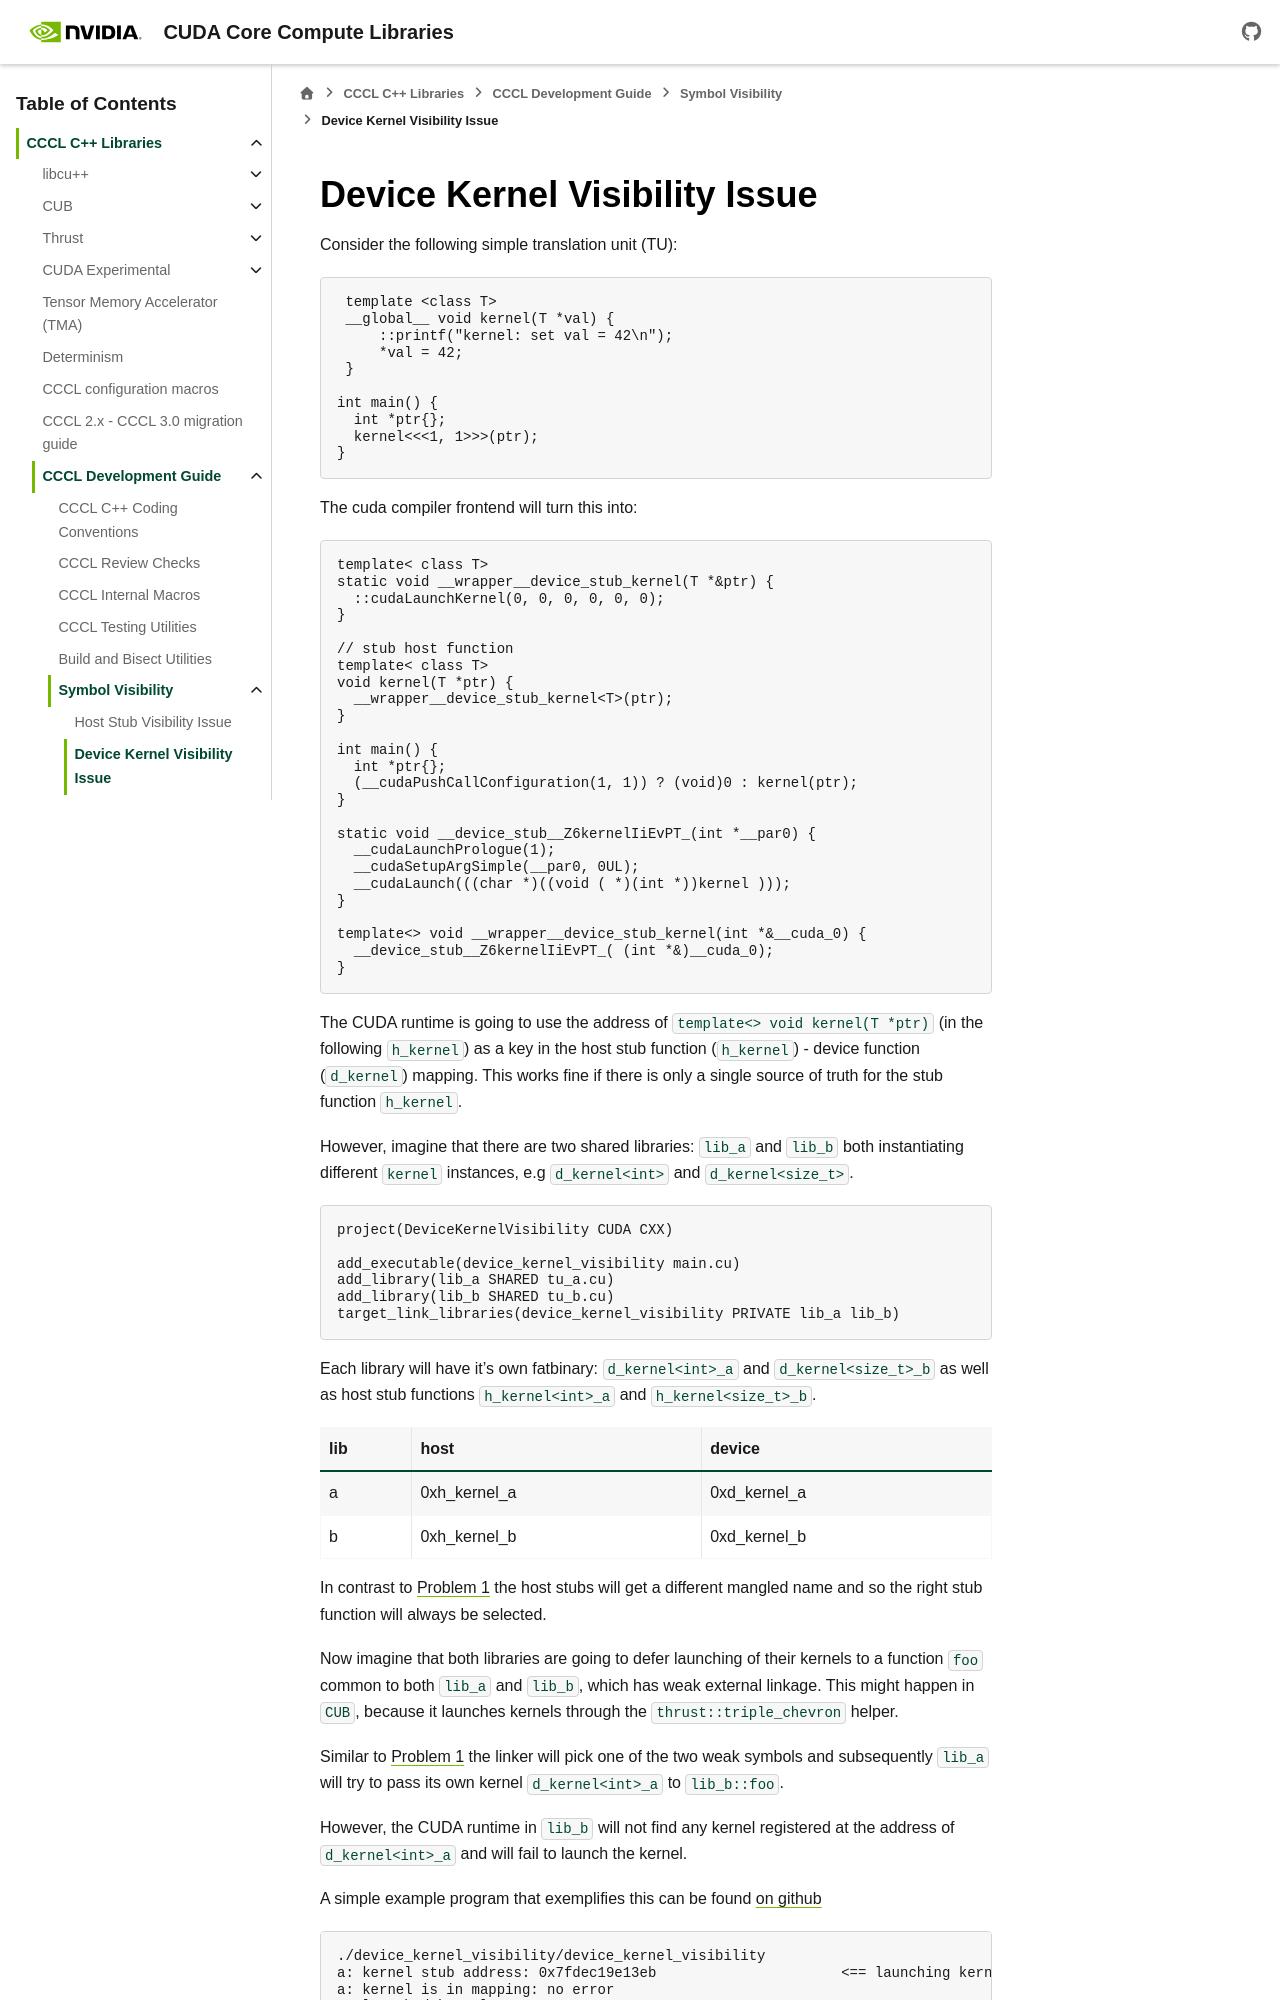

repository: NVIDIA/cccl · page: docs/unstable/cccl/development/visibility/device_kernel_visibility.html · generator: sphinx

.. _cccl-development-visibility-device-kernel-visibility:


Device Kernel Visibility Issue
-------------------------------

Consider the following simple translation unit (TU):

.. code-block:: cpp

    template <class T>
    __global__ void kernel(T *val) {
        ::printf("kernel: set val = 42\n");
        *val = 42;
    }

   int main() {
     int *ptr{};
     kernel<<<1, 1>>>(ptr);
   }

The cuda compiler frontend will turn this into:

.. code-block:: cpp

   template< class T>
   static void __wrapper__device_stub_kernel(T *&ptr) {
     ::cudaLaunchKernel(0, 0, 0, 0, 0, 0);
   }

   // stub host function
   template< class T>
   void kernel(T *ptr) {
     __wrapper__device_stub_kernel<T>(ptr);
   }

   int main() {
     int *ptr{};
     (__cudaPushCallConfiguration(1, 1)) ? (void)0 : kernel(ptr);
   }

   static void __device_stub__Z6kernelIiEvPT_(int *__par0) {
     __cudaLaunchPrologue(1);
     __cudaSetupArgSimple(__par0, 0UL);
     __cudaLaunch(((char *)((void ( *)(int *))kernel )));
   }

   template<> void __wrapper__device_stub_kernel(int *&__cuda_0) {
     __device_stub__Z6kernelIiEvPT_( (int *&)__cuda_0);
   }

The CUDA runtime is going to use the address of ``template<> void kernel(T *ptr)`` (in the following ``h_kernel``)
as a key in the host stub function (``h_kernel``) - device function (``d_kernel``) mapping. This works fine if
there is only a single source of truth for the stub function ``h_kernel``.

However, imagine that there are two shared libraries: ``lib_a`` and ``lib_b`` both instantiating different ``kernel``
instances, e.g ``d_kernel<int>`` and ``d_kernel<size_t>``.

.. code-block:: cmake

    project(DeviceKernelVisibility CUDA CXX)

    add_executable(device_kernel_visibility main.cu)
    add_library(lib_a SHARED tu_a.cu)
    add_library(lib_b SHARED tu_b.cu)
    target_link_libraries(device_kernel_visibility PRIVATE lib_a lib_b)

Each library will have it's own fatbinary: ``d_kernel<int>_a`` and ``d_kernel<size_t>_b`` as well as host stub functions
``h_kernel<int>_a`` and ``h_kernel<size_t>_b``.

=== ============= ============
lib host          device
=== ============= ============
a   0xh_kernel_a  0xd_kernel_a
b   0xh_kernel_b  0xd_kernel_b
=== ============= ============

In contrast to
:ref:`Problem 1 <cccl-development-visibility-host-stub-visibility>` the host stubs will get a different mangled name
and so the right stub function will always be selected.

Now imagine that both libraries are going to defer launching of their kernels to a function ``foo`` common to both
``lib_a`` and ``lib_b``, which has weak external linkage. This might happen in ``CUB``, because it launches
kernels through the ``thrust::triple_chevron`` helper.

Similar to :ref:`Problem 1 <cccl-development-visibility-host-stub-visibility>` the linker will pick one of the two
weak symbols and subsequently ``lib_a`` will try to pass its own kernel ``d_kernel<int>_a`` to ``lib_b::foo``.

However, the CUDA runtime in ``lib_b`` will not find any kernel registered at the address of ``d_kernel<int>_a`` and
will fail to launch the kernel.

A simple example program that exemplifies this can be found
`on github <https://github.com/NVIDIA/cccl/tree/main/docs/cccl/development/visibility/examples/device_kernel_visibility>`_

.. code-block:: bash
